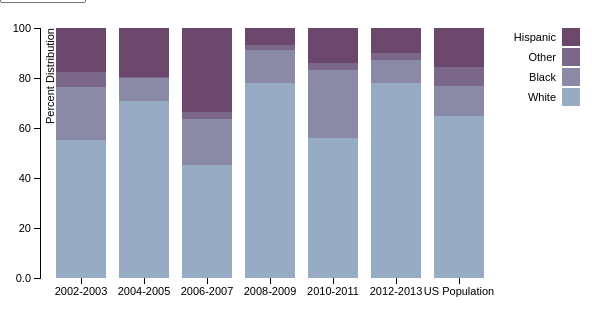
D3 v3 page, settled after 360 driven frames (6 s of simulated time); the page loaded 1 data file(s).


		var alertChange = function() {
    //get the data value and index from the event
    var selectedValue = d3.event.target.value;
    var selectedIndex = d3.event.target.selectedIndex;
    
    alert("You selected the option at index " + selectedIndex
          + ", with value attribute "
          + selectedValue);
    
    //if you need to access more complicated attributes 
    //or data from the option element, you can use the index
    //to select the individual element:
    var selectedDOMElement =
        d3.event.target.children[selectedIndex];
    var selection = d3.select(selectedDOMElement);
    
    alert("The text from that option was: " + selection.text());
    return selectedIndex;
}


	d3.select("#select-list").on("change", alertChange);

	var margin = {top: 20, right: 100, bottom: 30, left: 40},
	    width = 600 - margin.left - margin.right,
	    height = 300 - margin.top - margin.bottom;

	var x = d3.scale.ordinal()
	    .rangeRoundBands([0, width], .2);

	var y = d3.scale.linear()
	    .rangeRound([height, 0]);

	var color = d3.scale.ordinal()
	    .range(["#98abc5", "#8a89a6", "#7b6888", "#6b486b"]);

	var xAxis = d3.svg.axis()
	    .scale(x)
	    .orient("bottom");

	var yAxis = d3.svg.axis()
	    .scale(y)
	    .orient("left")
	    .ticks(4)
	    .tickFormat(d3.format(".2s"));

	var svg = d3.select("#hrace").append("svg")
	    .attr("width", width + margin.left + margin.right)
	    .attr("height", height + margin.top + margin.bottom)
	  .append("g")
	    .attr("transform", "translate(" + margin.left + "," + margin.top + ")");

	d3.csv("data/hrace.csv", function(error, data) {
	  color.domain(d3.keys(data[0]).filter(function(key) { return key !== "Year"; }));

	  data.forEach(function(d) {
	    var y0 = 0;
	    d.races = color.domain().map(function(name) { return {name: name, y0: y0, y1: y0 += +d[name]}; });
	    d.total = d.races[d.races.length - 1].y1;
	  });

	  x.domain(data.map(function(d) { return d.Year; }));
	  y.domain([0, d3.max(data, function(d) { return d.total; })]);

	  // Draw x-axis
	  svg.append("g")
	      .attr("class", "x axis")
	      .attr("transform", "translate(0," + height + ")")
	      .call(xAxis);

	  // Draw y-axis
	  svg.append("g")
	      .attr("class", "y axis")
	      .call(yAxis)
	    // Draw label
	    .append("text")
	      .attr("transform", "rotate(-90)")
	      .attr("y", 6)
	      .attr("dy", ".71em")
	      .style("text-anchor", "end")
	      .text("Percent Distribution");

	  var year = svg.selectAll(".year")
	      .data(data)
	    .enter().append("g")
	      .attr("class", "g")
	      .attr("transform", function(d) { return "translate(" + x(d.Year) + ",0)"; });

	  year.selectAll("rect")
	      .data(function(d) { return d.races; })
	    .enter().append("rect")
	      .attr("width", x.rangeBand())
	      .attr("y", function(d) { return y(d.y1); })
	      .attr("height", function(d) { return y(d.y0) - y(d.y1); })
	      .style("fill", function(d) { return color(d.name); });


	  // Legend
	  var legend = svg.selectAll(".legend")
	      .data(color.domain().slice().reverse())
	    .enter().append("g")
	      .attr("class", "legend")
	      .attr("transform", function(d, i) { return "translate(80," + i * 20 + ")"; });

	  legend.append("rect")
	      .attr("x", width - 18)
	      .attr("width", 18)
	      .attr("height", 18)
	      .style("fill", color);

	  legend.append("text")
	      .attr("x", width - 24)
	      .attr("y", 9)
	      .attr("dy", ".35em")
	      .style("text-anchor", "end")
	      .text(function(d) { return d; });

	});

	

### data: data/hrace.csv, 226 bytes — head not shown